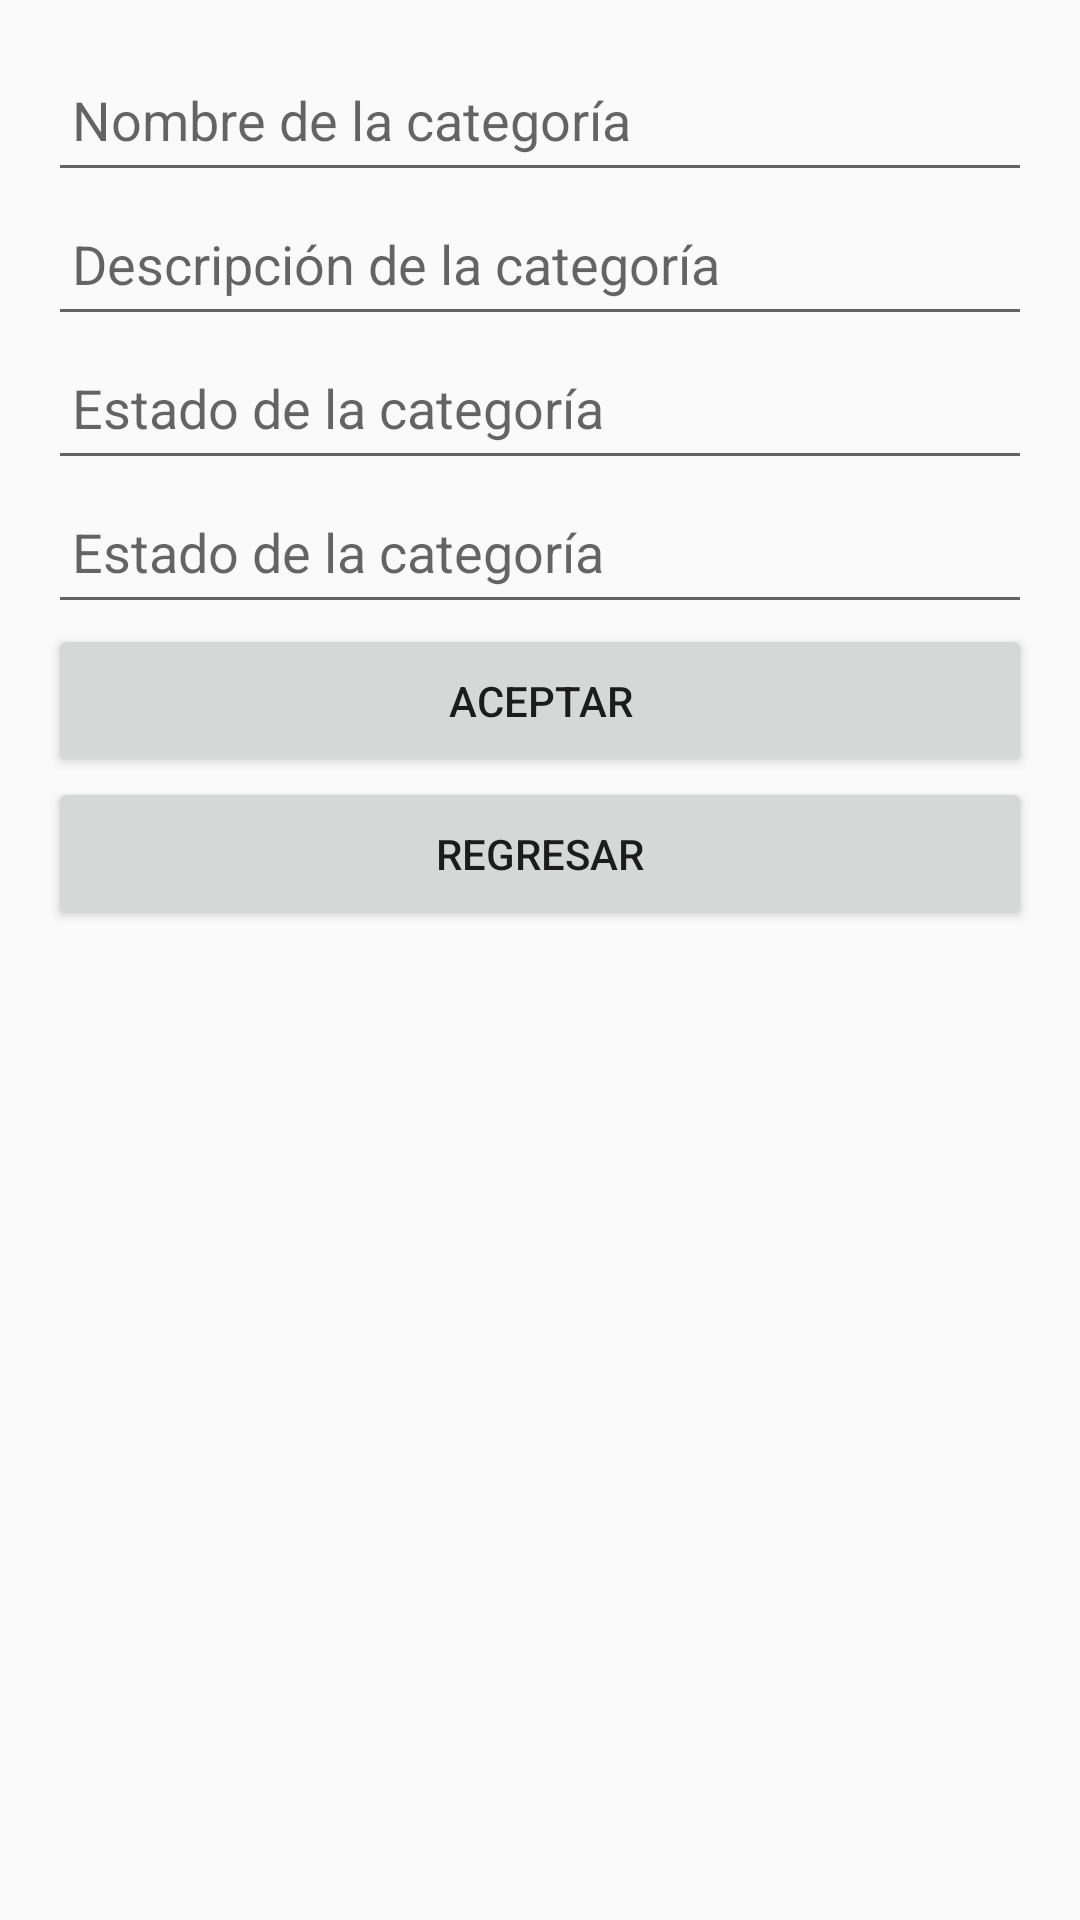

Produce the Android XML layout that renders to this screen, including the resource entries it uses.
<!-- AndroidManifest.xml: application theme Theme.ProyectoAppsMoviles -->
<!-- res/layout/activity_insertar_categoria.xml -->
<?xml version="1.0" encoding="utf-8"?>
<LinearLayout xmlns:android="http://schemas.android.com/apk/res/android"
    android:layout_width="match_parent"
    android:layout_height="match_parent"
    android:orientation="vertical"
    android:padding="16dp">

    <EditText
        android:id="@+id/nombreEditText"
        android:layout_width="match_parent"
        android:layout_height="48dp"
        android:hint="Nombre de la categoría"
        android:padding="8dp"
        android:background="?android:attr/editTextBackground" />

    <EditText
        android:id="@+id/descripcionEditText"
        android:layout_width="match_parent"
        android:layout_height="48dp"
        android:hint="Descripción de la categoría"
        android:padding="8dp"
        android:background="?android:attr/editTextBackground" />

    <EditText
        android:id="@+id/estadoEditText"
        android:layout_width="match_parent"
        android:layout_height="48dp"
        android:hint="Estado de la categoría"
        android:padding="8dp"
        android:background="?android:attr/editTextBackground" />
    <EditText
        android:id="@+id/statusEditText"
        android:layout_width="match_parent"
        android:layout_height="48dp"
        android:hint="Estado de la categoría"
        android:padding="8dp"
        android:background="?android:attr/editTextBackground" />

    <Button
        android:id="@+id/aceptarButton"
        android:layout_width="match_parent"
        android:layout_height="wrap_content"
        android:text="Aceptar"
        android:padding="16dp" />

    <Button
        android:id="@+id/regresarButton"
        android:layout_width="match_parent"
        android:layout_height="wrap_content"
        android:text="Regresar"
        android:padding="16dp" />
</LinearLayout>
<!-- resources referenced by this layout -->
<resources>
  <style name="Theme.ProyectoAppsMoviles" parent="Theme.AppCompat.Light.DarkActionBar">
          
          <item name="colorPrimary">@color/colorPrimary</item>
          <item name="colorPrimaryDark">@color/colorPrimaryDark</item>
          <item name="colorAccent">@color/colorAccent</item>
      </style>
  <color name="colorPrimary">#6200EE</color>
  <color name="colorPrimaryDark">#3700B3</color>
  <color name="colorAccent">#03DAC5</color>
</resources>
